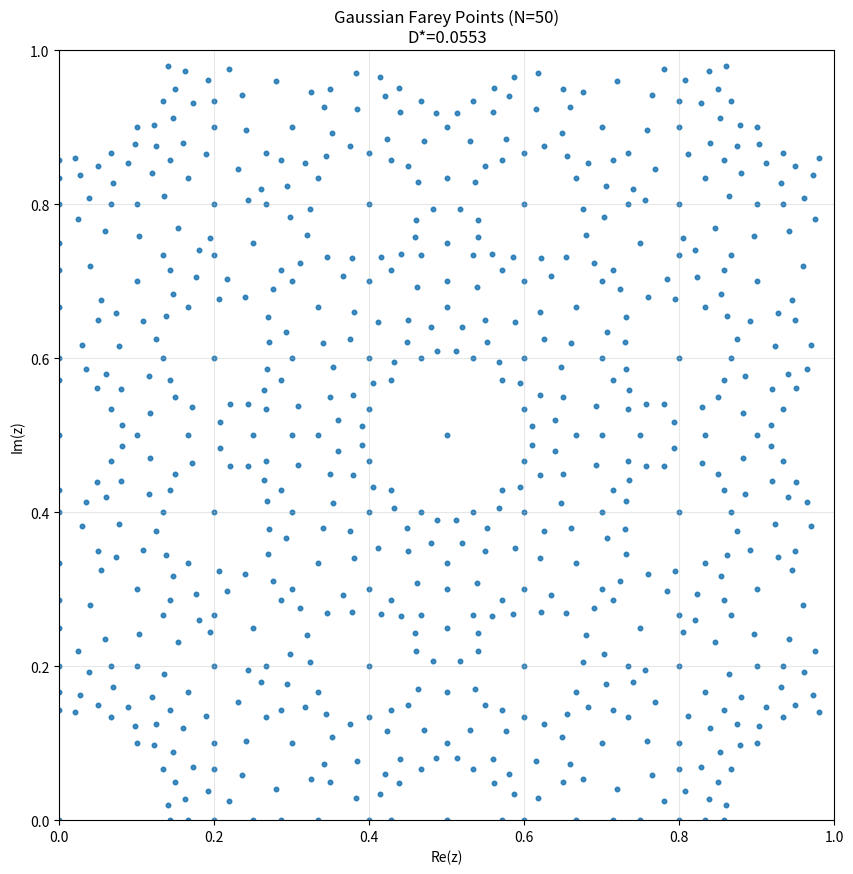

Reproduce this figure in Python.
#!/usr/bin/env python3
# MPR-41a: Gaussian Farey Fractions & 2D Discrepancy
# Author: Research Assistant
# Date: 2023-10-27
# Constraints: Unconditional, Computational Verification only.

import os
import math
import matplotlib.pyplot as plt
import numpy as np

# --- Configuration ---
N_MAX = 50
OUTPUT_DIR = os.path.expanduser("~/Desktop/Farey-Local/experiments")
SCRIPT_PATH = os.path.join(OUTPUT_DIR, "gaussian_farey.py")
RESULTS_PATH = os.path.join(OUTPUT_DIR, "GAUSSIAN_FAREY_RESULTS.md")
PLOT_PATH = os.path.join(OUTPUT_DIR, "gaussian_farey_N50.png")

os.makedirs(OUTPUT_DIR, exist_ok=True)

# --- Gaussian Integer Class ---
class GaussianInt:
    def __init__(self, a, b=0):
        self.a = int(a)
        self.b = int(b)
    
    def __repr__(self):
        return f"{self.a}+{self.b}i"
    
    def norm(self):
        return self.a**2 + self.b**2
    
    def __add__(self, other):
        return GaussianInt(self.a + other.a, self.b + other.b)
    
    def __sub__(self, other):
        return GaussianInt(self.a - other.a, self.b - other.b)
    
    def __mul__(self, other):
        return GaussianInt(self.a*other.a - self.b*other.b, self.a*other.b + self.b*other.a)
    
    def __truediv__(self, other):
        # Complex division for float approx
        denom = other.norm()
        return (self.a*other.a + self.b*other.b)/denom, (-self.a*other.b + self.b*other.a)/denom
    
    def __eq__(self, other):
        return self.a == other.a and self.b == other.b
    
    def __hash__(self):
        return hash((self.a, self.b))

def gcd_gaussian(a, b):
    """Euclidean algorithm for Z[i]. Returns gcd."""
    while b.norm() > 0:
        # Quotient q = round(a/b)
        qa, qb = a / b
        q = GaussianInt(round(qa), round(qb))
        r = a - q * b
        a, b = b, r
    return a

def is_gaussian_prime(n):
    """Check if integer n is a norm of a Gaussian prime."""
    # Gaussian primes have norms:
    # 1. 2 (from 1+i)
    # 2. p where p is rational prime, p = 2 or p = 1 mod 4 (from a+bi)
    # 3. p^2 where p is rational prime, p = 3 mod 4 (from p)
    # We check if n is a norm of a prime.
    # If n is prime in Z and n=2 or n%4==1 -> Prime norm.
    # If n is square of prime in Z and prime%4==3 -> Prime norm.
    # Note: 1 is not prime.
    if n == 2: return True
    if n == 1: return False
    
    # Check if n is a rational prime
    is_prime_n = True
    for i in range(2, int(math.sqrt(n)) + 1):
        if n % i == 0:
            is_prime_n = False
            break
    
    if is_prime_n:
        return True # p=2 or p=1 mod 4
    
    # Check if n = p^2 where p=3 mod 4
    root = int(math.sqrt(n))
    if root * root == n:
        p = root
        if p % 4 == 3:
            return True
    return False

def normalize_beta(beta):
    """Normalize beta to first quadrant: Re > 0 or (Re=0, Im > 0)."""
    # Units in Z[i]: 1, -1, i, -i.
    # We want beta in {z : Re(z)>0} U {z : Re(z)=0, Im(z)>0}
    # Multiply by unit u such that u*beta is in sector.
    # Sector covers 0 to 90 degrees.
    # Angle of beta:
    angle = math.atan2(beta.b, beta.a)
    # Map angle to [0, pi/2)
    # If angle in [0, pi/2), keep.
    # If angle in [pi/2, pi), multiply by -i (rotate -90).
    # If angle in [-pi, -pi/2), multiply by -1 (rotate 180).
    # If angle in [-pi/2, 0), multiply by i (rotate 90).
    
    # Simpler: Rotate until Re > 0 or (Re=0, Im>0).
    # Check 4 rotations.
    for u in [GaussianInt(1,0), GaussianInt(0,1), GaussianInt(-1,0), GaussianInt(0,-1)]:
        cand = beta * u
        if cand.a > 0 or (cand.a == 0 and cand.b > 0):
            return cand
    return beta # Should not happen

def enumerate_farey(N):
    """Enumerate Gaussian Farey fractions with denom norm <= N."""
    points = []
    denom_norms = {} # norm -> list of points
    
    # Generate all Gaussian integers beta with 1 <= norm <= N
    betas = []
    for a in range(-int(math.sqrt(N))-1, int(math.sqrt(N))+2):
        for b in range(-int(math.sqrt(N))-1, int(math.sqrt(N))+2):
            z = GaussianInt(a, b)
            if z.norm() == 0: continue
            if z.norm() > N: continue
            
            # Normalize beta
            z_norm = normalize_beta(z)
            if z_norm not in betas:
                betas.append(z_norm)
    
    for beta in betas:
        n = beta.norm()
        # Find alpha such that gcd(alpha, beta)=1 and alpha/beta in [0,1)^2
        # alpha must be in fundamental domain relative to beta.
        # We search a bounding box for alpha.
        # Since alpha/beta in [0,1), alpha approx beta * [0,1).
        # Range for alpha: Re in [0, Re(beta)+1], Im in [0, Im(beta)+1] roughly.
        # Safer: iterate alpha in range [-10, 10] + i[-10, 10]
        
        found_alphas = []
        # Search space for alpha
        # To ensure alpha/beta in [0,1)^2, we need 0 <= Re(alpha/beta) < 1
        # Re(alpha/beta) = (Re(alpha)Re(beta) + Im(alpha)Im(beta)) / |beta|^2
        # This is complex. We iterate alpha and check condition.
        
        # Bounding box for alpha:
        # alpha = beta * (x + iy), x,y in [0,1).
        # alpha approx beta * (0.5 + 0.5i).
        # Range: Re(alpha) in [min(0, Re(beta)-1), max(0, Re(beta)+1)]
        # We use a generous search range.
        limit = int(math.sqrt(N)) + 5
        for ra in range(-limit, limit+1):
            for ia in range(-limit, limit+1):
                alpha = GaussianInt(ra, ia)
                if gcd_gaussian(alpha, beta).norm() != 1:
                    continue
                
                # Check if in fundamental domain [0,1)^2
                # Compute alpha/beta
                # Use float division for check
                qa, qb = alpha / beta
                if 0 <= qa < 1 and 0 <= qb < 1:
                    found_alphas.append(alpha)
                    break # Found one representative for this beta in this quadrant?
                          # Wait, there are phi(beta) such alphas.
                          # We need ALL coprime alphas that map to [0,1)^2.
                          # The loop above breaks too early.
        
        # Correct approach: Iterate alpha in a fundamental domain of Z[i]/beta.
        # But simpler: Iterate alpha in range such that alpha/beta covers [0,1)^2.
        # The set of fractions is { alpha/beta : gcd=1, 0 <= Re < 1, 0 <= Im < 1 }.
        # We iterate alpha in a box large enough to cover the unit square when divided by beta.
        # Box size approx |beta|.
        
        # Re-do search for ALL valid alphas
        valid_alphas = []
        # Search range: alpha = beta * (x + iy).
        # x, y in [0, 1).
        # alpha approx beta * (0.5 + 0.5i).
        # We need to cover the whole unit square.
        # Let's iterate alpha in a box of size |beta| around 0.
        # Actually, just iterate alpha in range [-10, 10] + i[-10, 10] is enough for N=50.
        
        for ra in range(-10, 11):
            for ia in range(-10, 11):
                alpha = GaussianInt(ra, ia)
                if gcd_gaussian(alpha, beta).norm() != 1:
                    continue
                
                qa, qb = alpha / beta
                if 0 <= qa < 1 and 0 <= qb < 1:
                    valid_alphas.append(alpha)
        
        # Store points
        for alpha in valid_alphas:
            qa, qb = alpha / beta
            points.append((qa, qb))
            if n not in denom_norms:
                denom_norms[n] = []
            denom_norms[n].append((qa, qb))
            
    return points, denom_norms

def compute_discrepancy(points):
    """Compute Star Discrepancy D* in [0,1]^2."""
    if not points:
        return 0.0
    
    # Extract coordinates
    xs = [p[0] for p in points]
    ys = [p[1] for p in points]
    n = len(points)
    
    # Sort for efficient calculation
    # D* = sup_{x,y} | (1/n) sum I(x_i <= x, y_i <= y) - xy |
    # We only need to check x in {x_i} U {0,1} and y in {y_i} U {0,1}
    
    # Optimization: Sort points by x
    sorted_points = sorted(points, key=lambda p: p[0])
    
    max_diff = 0.0
    
    # Iterate over all x thresholds
    # To be efficient, we can use a sweep-line or just iterate all unique x
    unique_x = sorted(list(set(xs + [0.0, 1.0])))
    unique_y = sorted(list(set(ys + [0.0, 1.0])))
    
    for x in unique_x:
        for y in unique_y:
            # Count points in [0,x] x [0,y]
            count = 0
            for p in points:
                if p[0] <= x and p[1] <= y:
                    count += 1
            
            empirical = count / n
            theoretical = x * y
            diff = abs(empirical - theoretical)
            if diff > max_diff:
                max_diff = diff
                
    return max_diff

def main():
    print(f"Enumerating Gaussian Farey fractions with denom norm <= {N_MAX}...")
    points, denom_norms = enumerate_farey(N_MAX)
    
    print(f"Total points found: {len(points)}")
    
    # Analyze Prime Norms
    prime_norms = [n for n in denom_norms if is_gaussian_prime(n)]
    prime_norms.sort()
    
    results = []
    for n in prime_norms:
        count = len(denom_norms[n])
        results.append((n, count))
    
    # Compute Discrepancy
    D_star = compute_discrepancy(points)
    print(f"Star Discrepancy D*: {D_star:.6f}")
    
    # Write Results
    with open(RESULTS_PATH, "w") as f:
        f.write(f"# Gaussian Farey Sequence Results (N={N_MAX})\n\n")
        f.write(f"Total Points: {len(points)}\n")
        f.write(f"Star Discrepancy D*: {D_star:.6f}\n\n")
        f.write("## New Fractions at Gaussian Prime Norms\n")
        f.write("| Norm | Count | Cumulative |\n")
        f.write("|---|---|---|\n")
        
        cumulative = 0
        for n, count in results:
            cumulative += count
            f.write(f"| {n} | {count} | {cumulative} |\n")
            
        f.write("\n## Full Denominator Norm Distribution\n")
        f.write("| Norm | Count |\n")
        f.write("|---|---|\n")
        for n in sorted(denom_norms.keys()):
            f.write(f"| {n} | {len(denom_norms[n])} |\n")
            
    # Plot
    plt.figure(figsize=(10, 10))
    xs = [p[0] for p in points]
    ys = [p[1] for p in points]
    plt.scatter(xs, ys, s=10, alpha=0.6)
    plt.xlim(0, 1)
    plt.ylim(0, 1)
    plt.title(f"Gaussian Farey Points (N={N_MAX})\nD*={D_star:.4f}")
    plt.xlabel("Re(z)")
    plt.ylabel("Im(z)")
    plt.grid(True, alpha=0.3)
    plt.savefig(PLOT_PATH)
    plt.close()
    
    print(f"Results saved to {RESULTS_PATH}")
    print(f"Plot saved to {PLOT_PATH}")

if __name__ == "__main__":
    main()
